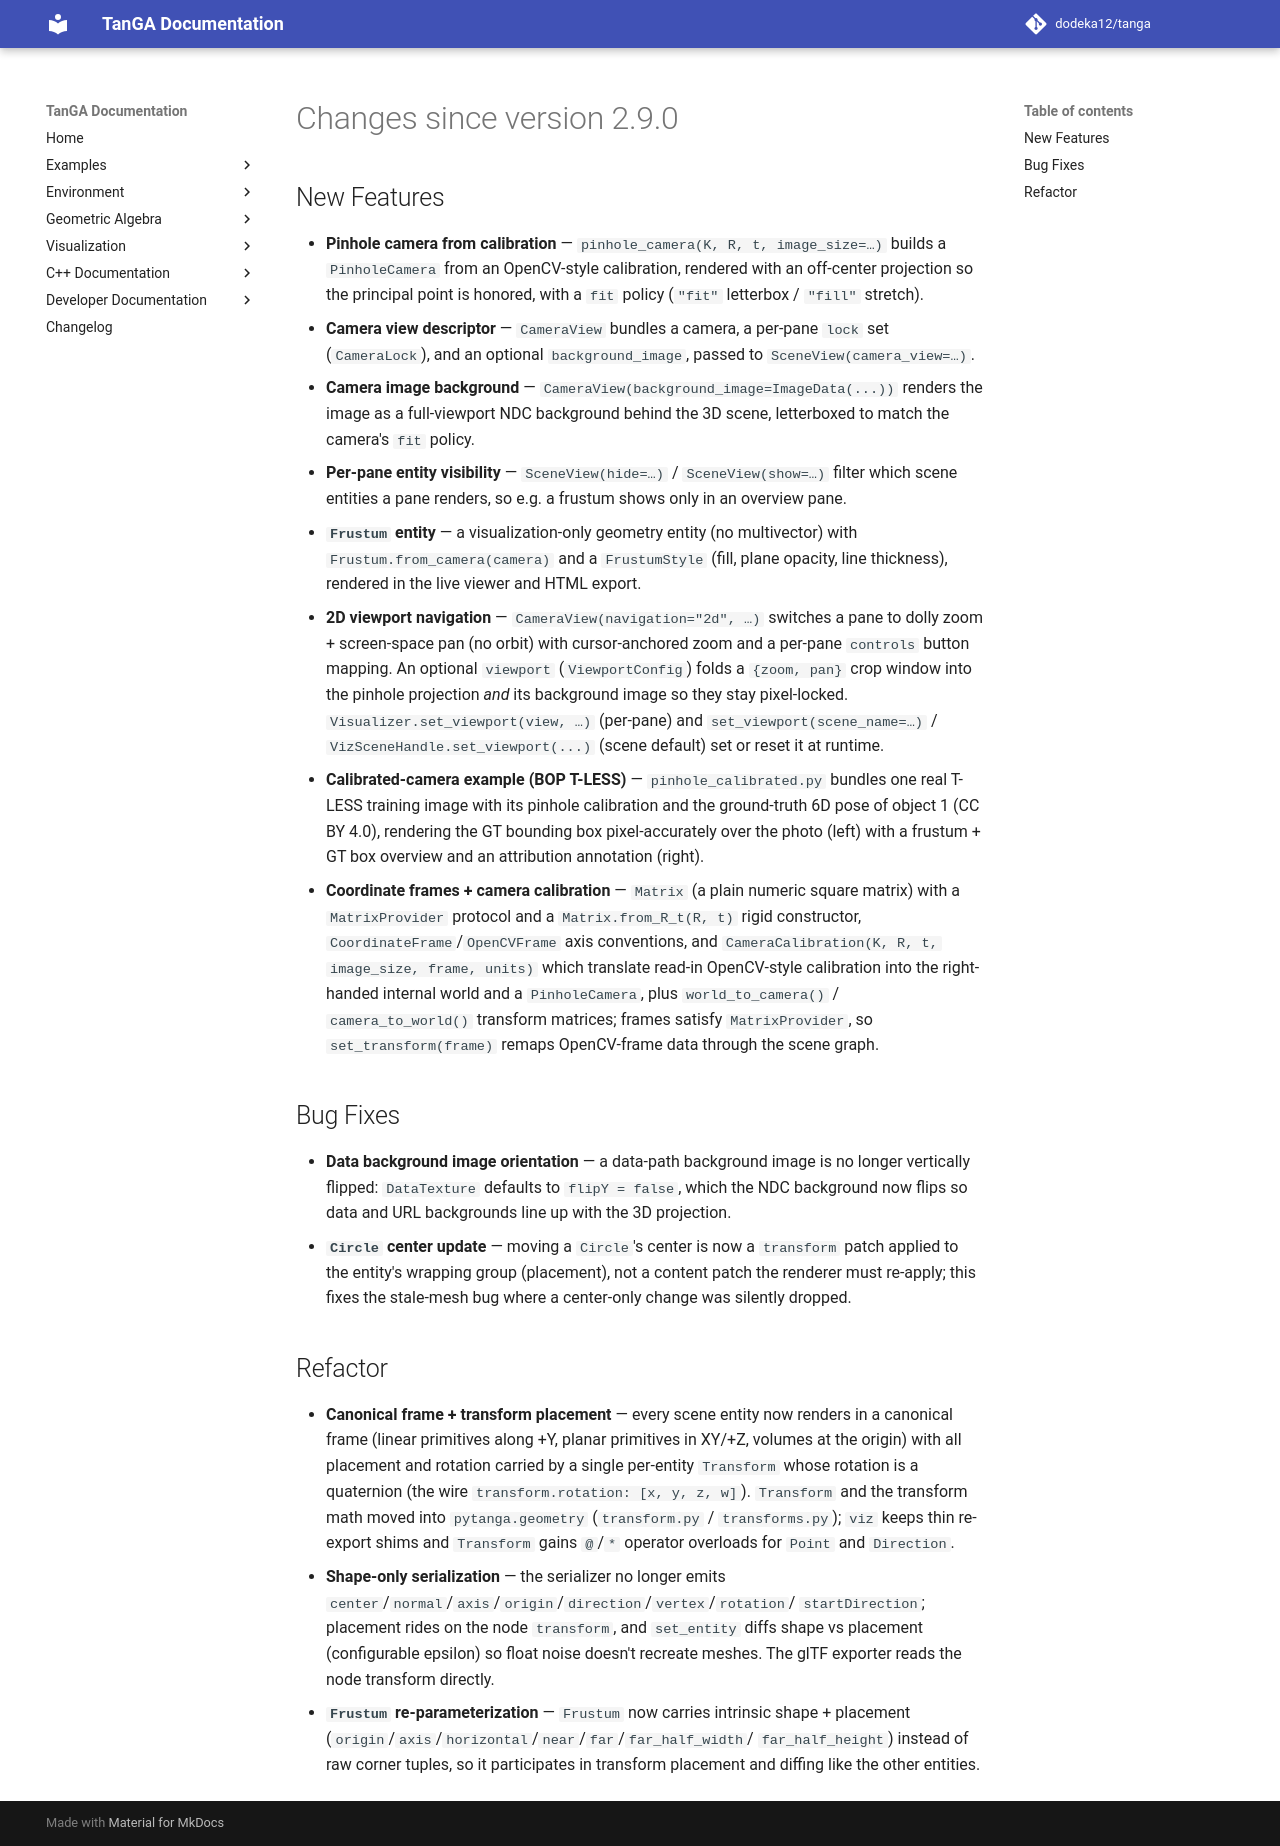

repository: dodeka12/tanga · page: v2.26.1/changelog/2026/09/22_10d3b45a0/index.html · generator: mkdocs

# Changes since version 2.9.0

## New Features

- **Pinhole camera from calibration** — `pinhole_camera(K, R, t, image_size=…)`
  builds a `PinholeCamera` from an OpenCV-style calibration, rendered with an
  off-center projection so the principal point is honored, with a `fit` policy
  (`"fit"` letterbox / `"fill"` stretch).
- **Camera view descriptor** — `CameraView` bundles a camera, a per-pane
  `lock` set (`CameraLock`), and an optional `background_image`, passed to
  `SceneView(camera_view=…)`.
- **Camera image background** — `CameraView(background_image=ImageData(...))`
  renders the image as a full-viewport NDC background behind the 3D scene,
  letterboxed to match the camera's `fit` policy.
- **Per-pane entity visibility** — `SceneView(hide=…)` / `SceneView(show=…)`
  filter which scene entities a pane renders, so e.g. a frustum shows only in an
  overview pane.
- **`Frustum` entity** — a visualization-only geometry entity (no multivector)
  with `Frustum.from_camera(camera)` and a `FrustumStyle` (fill, plane opacity,
  line thickness), rendered in the live viewer and HTML export.
- **2D viewport navigation** — `CameraView(navigation="2d", …)` switches a pane
  to dolly zoom + screen-space pan (no orbit) with cursor-anchored zoom and a
  per-pane `controls` button mapping.  An optional `viewport` (`ViewportConfig`)
  folds a `{zoom, pan}` crop window into the pinhole projection *and* its
  background image so they stay pixel-locked.  `Visualizer.set_viewport(view, …)`
  (per-pane) and `set_viewport(scene_name=…)` / `VizSceneHandle.set_viewport(...)`
  (scene default) set or reset it at runtime.
- **Calibrated-camera example (BOP T-LESS)** — `pinhole_calibrated.py` bundles
  one real T-LESS training image with its pinhole calibration and the
  ground-truth 6D pose of object 1 (CC BY 4.0), rendering the GT bounding box
  pixel-accurately over the photo (left) with a frustum + GT box overview and an
  attribution annotation (right).
- **Coordinate frames + camera calibration** — `Matrix` (a plain numeric square
  matrix) with a `MatrixProvider` protocol and a `Matrix.from_R_t(R, t)` rigid
  constructor, `CoordinateFrame`/`OpenCVFrame` axis conventions, and
  `CameraCalibration(K, R, t, image_size, frame, units)` which translate
  read-in OpenCV-style calibration into the right-handed internal world and a
  `PinholeCamera`, plus `world_to_camera()` / `camera_to_world()` transform
  matrices; frames satisfy `MatrixProvider`, so `set_transform(frame)` remaps
  OpenCV-frame data through the scene graph.

## Bug Fixes

- **Data background image orientation** — a data-path background image is no
  longer vertically flipped: `DataTexture` defaults to `flipY = false`, which the
  NDC background now flips so data and URL backgrounds line up with the 3D
  projection.
- **`Circle` center update** — moving a `Circle`'s center is now a `transform`
  patch applied to the entity's wrapping group (placement), not a content patch
  the renderer must re-apply; this fixes the stale-mesh bug where a center-only
  change was silently dropped.

## Refactor

- **Canonical frame + transform placement** — every scene entity now renders in
  a canonical frame (linear primitives along +Y, planar primitives in XY/+Z,
  volumes at the origin) with all placement and rotation carried by a single
  per-entity `Transform` whose rotation is a quaternion (the wire
  `transform.rotation: [x, y, z, w]`).  `Transform` and the transform math moved
  into `pytanga.geometry` (`transform.py` / `transforms.py`); `viz` keeps thin
  re-export shims and `Transform` gains `@`/`*` operator overloads for `Point`
  and `Direction`.
- **Shape-only serialization** — the serializer no longer emits
  `center`/`normal`/`axis`/`origin`/`direction`/`vertex`/`rotation`/
  `startDirection`; placement rides on the node `transform`, and `set_entity`
  diffs shape vs placement (configurable epsilon) so float noise doesn't
  recreate meshes.  The glTF exporter reads the node transform directly.
- **`Frustum` re-parameterization** — `Frustum` now carries intrinsic shape +
  placement (`origin`/`axis`/`horizontal`/`near`/`far`/`far_half_width`/
  `far_half_height`) instead of raw corner tuples, so it participates in
  transform placement and diffing like the other entities.
